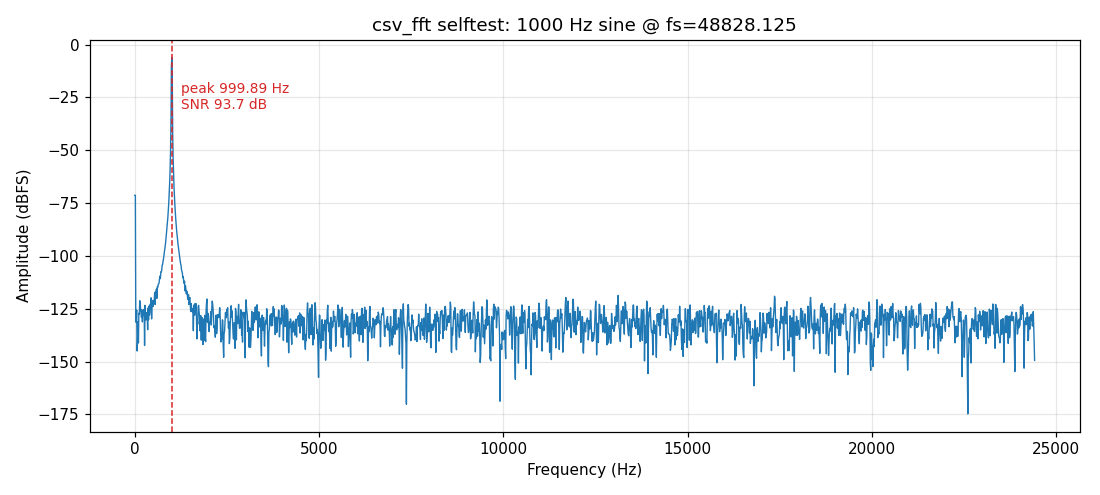

The data file committed next to this chart (first rows):
# csv_fft spectrum: fs=48828.1 window=ha…
freq_hz, amplitude, amplitude_db
0.000000, 8.932, -71.29
11.92, 8.932, -71.29
23.84, 0.008889, -131.3
35.76, 0.009491, -130.8
47.68, 0.01714, -125.6
59.6, 0.001842, -145
71.53, 0.003125, -140.4
83.45, 0.009011, -131.2
95.37, 0.002869, -141.2
107.3, 0.01439, -127.1
119.2, 0.01361, -127.6
131.1, 0.0285, -121.2
143.1, 0.02597, -122
155, 0.01763, -125.4
166.9, 0.01432, -127.2
178.8, 0.01146, -129.1
190.7, 0.01741, -125.5
202.7, 0.009008, -131.2
214.6, 0.01567, -126.4
226.5, 0.01334, -127.8
238.4, 0.01384, -127.5
250.3, 0.01798, -125.2
262.3, 0.002492, -142.4
274.2, 0.02215, -123.4
286.1, 0.0115, -129.1
298, 0.009997, -130.3
309.9, 0.01129, -129.3
321.9, 0.01499, -126.8
333.8, 0.01215, -128.6
345.7, 0.005868, -134.9
357.6, 0.01927, -124.6
369.5, 0.0101, -130.2
381.5, 0.02145, -123.7
393.4, 0.01305, -128
405.3, 0.01437, -127.2
417.2, 0.02372, -122.8
429.2, 0.01816, -125.1
441.1, 0.03345, -119.8
453, 0.01061, -129.8
464.9, 0.02428, -122.6
476.8, 0.0289, -121.1
488.8, 0.02075, -124
500.7, 0.02616, -122
512.6, 0.02899, -121.1
524.5, 0.02883, -121.1
536.4, 0.045, -117.2
548.4, 0.02321, -123
560.3, 0.04562, -117.1
572.2, 0.04523, -117.2
584.1, 0.0539, -115.7
596, 0.03245, -120.1
608, 0.06143, -114.5
619.9, 0.059, -114.9
631.8, 0.06923, -113.5
643.7, 0.0708, -113.3
655.7, 0.07555, -112.7
667.6, 0.09513, -110.7
679.5, 0.1093, -109.5
691.4, 0.09531, -110.7
... 1,990 more rows
